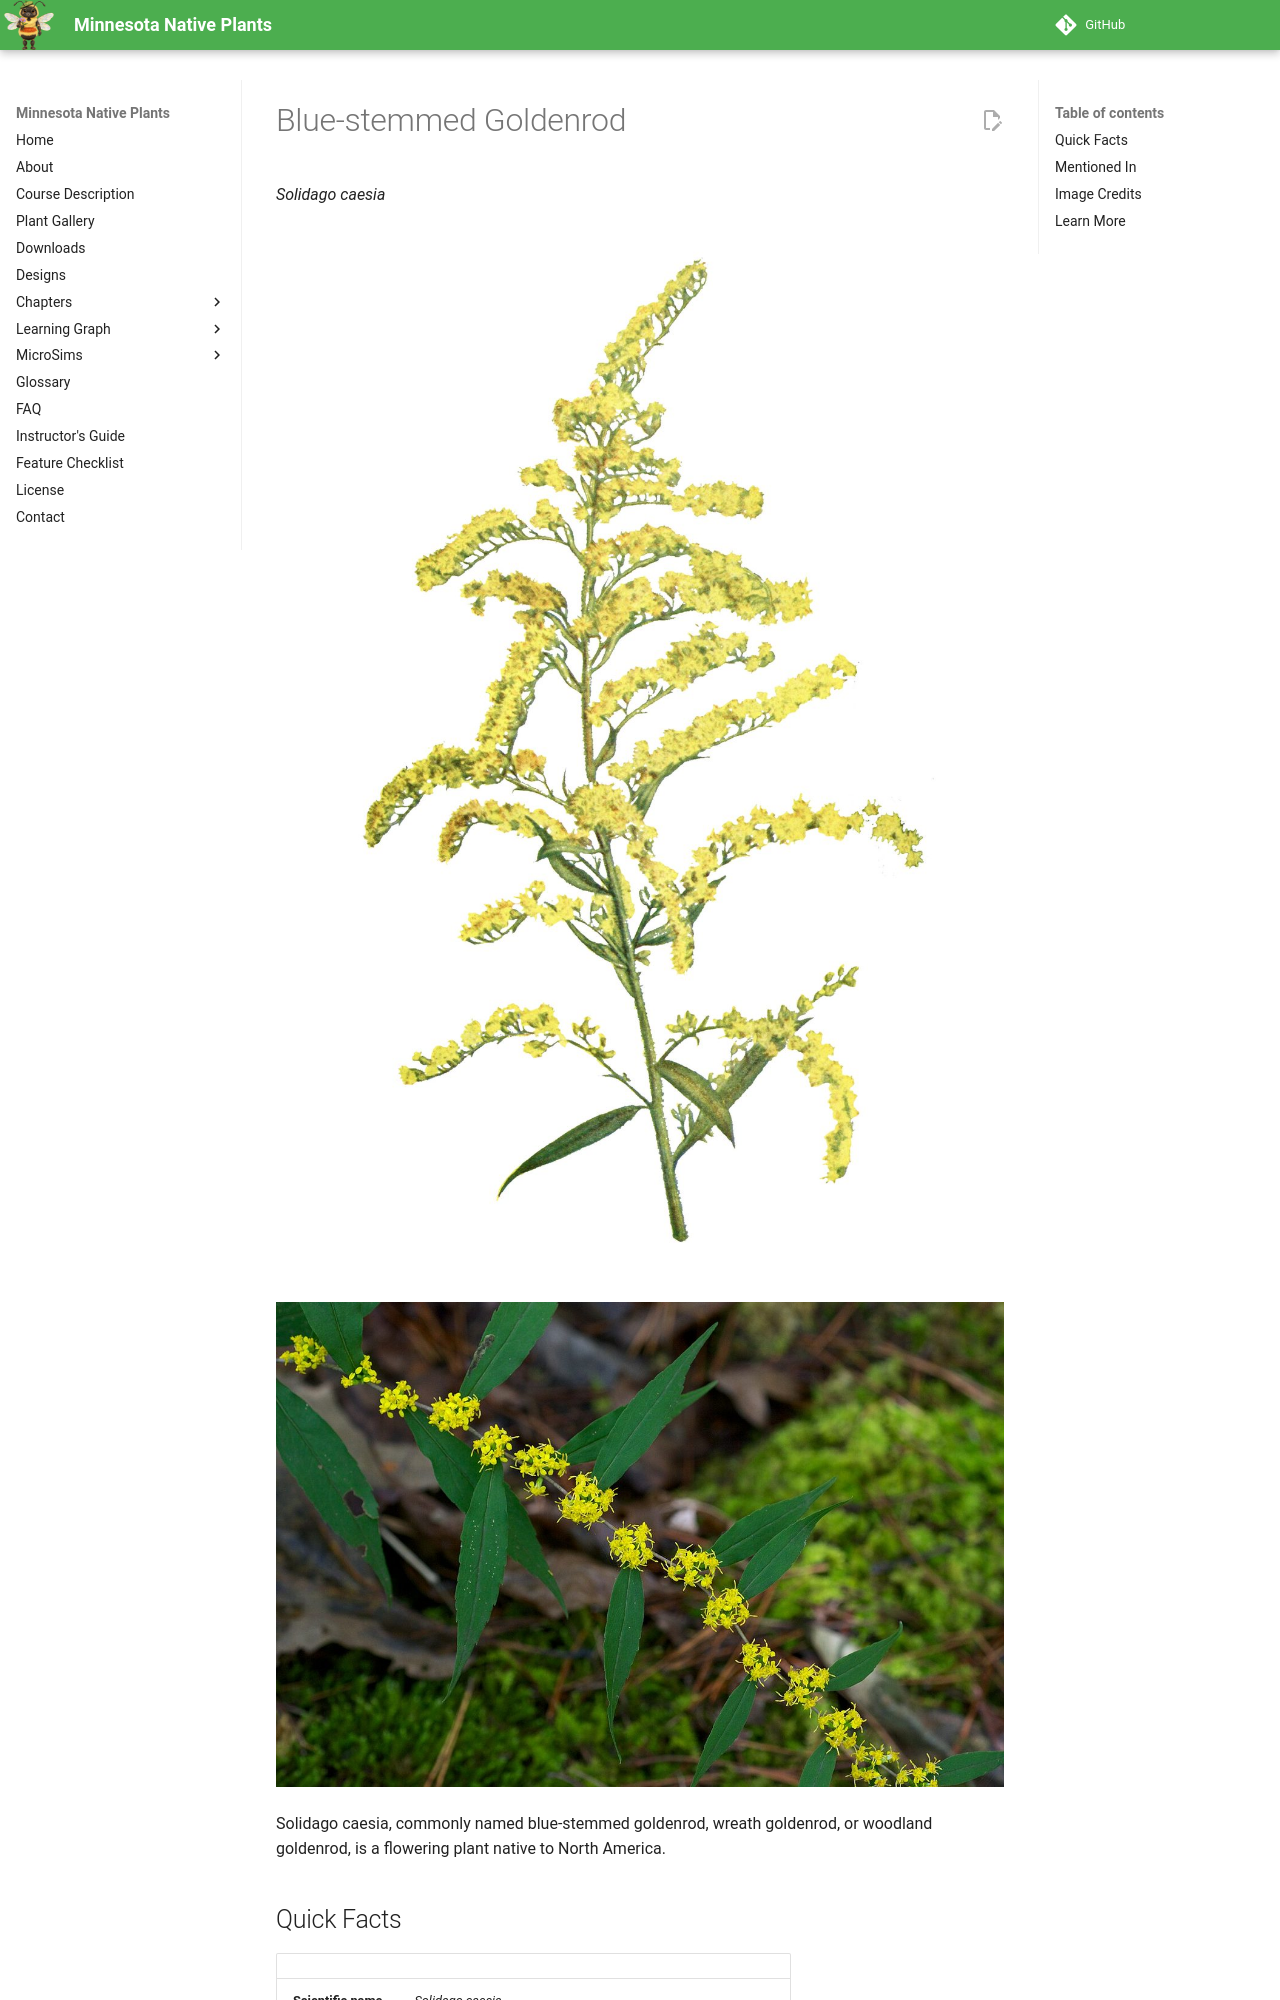

repository: arunbatchu/minnesota-native-plants · page: plants/blue-stemmed-goldenrod/index.html · generator: mkdocs

# Blue-stemmed Goldenrod

*Solidago caesia*



![SOLIDAGO ALTISSII](img/blue-stemmed-goldenrod-1.jpg)

![Species from Eastern North America Common name: Wreath goldenrod, Bluestem goldenrod Photographed along the Ouachita Nat](img/blue-stemmed-goldenrod-2.jpg)

Solidago caesia, commonly named blue-stemmed goldenrod, wreath goldenrod, or woodland goldenrod, is a flowering plant native to North America.

## Quick Facts

| | |
|---|---|
| **Scientific name** | *Solidago caesia* |
| **Family** | Asteraceae |
| **Height** | 1-3 ft |
| **Bloom time** | Aug-Sep |
| **Sun** | Part shade to shade |
| **Moisture** | Mesic |
| **Soil** | Loam |
| **Wildlife value** | One of the few shade-tolerant goldenrods; late woodland nectar |
